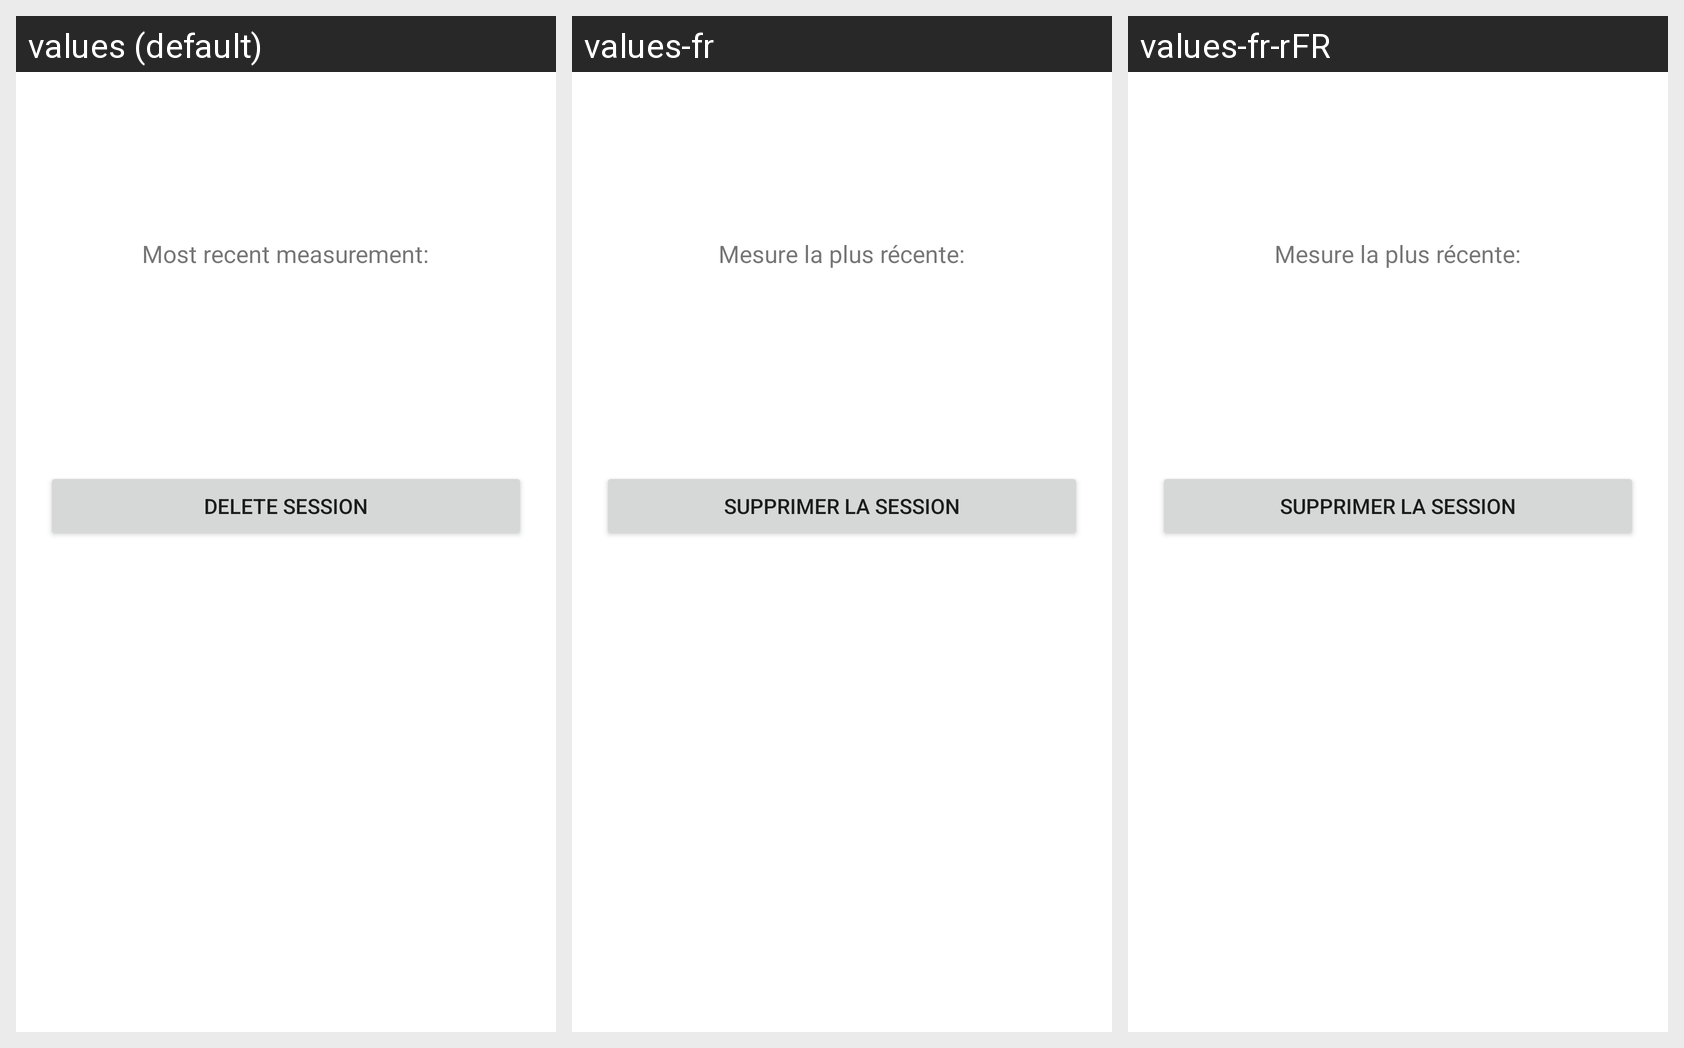

Here is an Android app screen in its default locale and in the app's own translations. Write out the translated-string differences for the strings that appear on this screen.
Android screen res/layout/session.xml rendered under 3 locales, left to right: values (default), values-fr, values-fr-rFR. Device: Nexus 5 (rendered at 1080×1920; each locale shown at half size, 540×960, under a caption strip naming it); theme Theme.Aircasting.
Strings drawn on this screen, with the default value and each locale's value (text and hints the layout hard-codes, and strings that could not be matched under every locale, appear in the picture but are not listed):

session_measurements_description
  values: Most recent measurement:
  values-fr: Mesure la plus récente:
  values-fr-rFR: Mesure la plus récente:

delete_session
  values: Delete session
  values-fr: Supprimer la session
  values-fr-rFR: Supprimer la session
